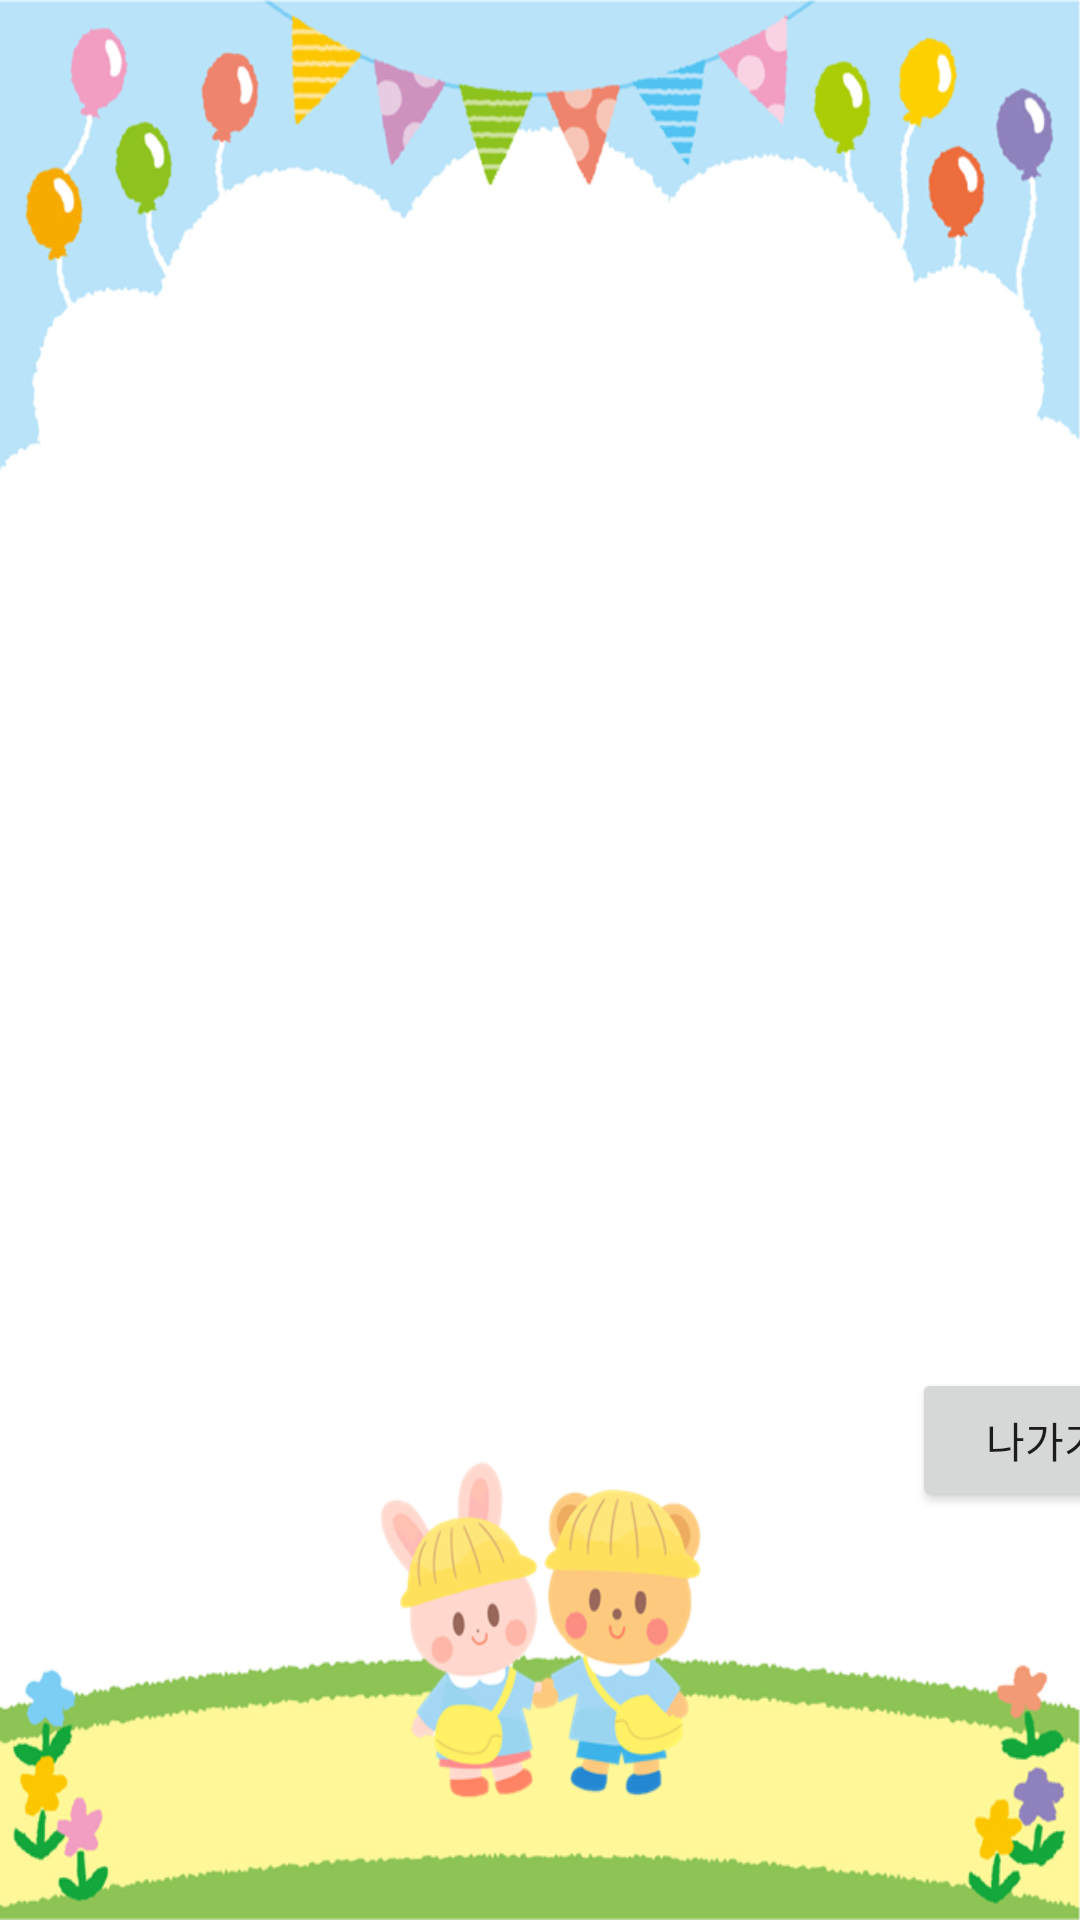

Write the Android layout XML for this screen, with the resource values it uses.
<!-- AndroidManifest.xml: application theme Theme.Project -->
<!-- res/layout/activity_my_page.xml -->
<?xml version="1.0" encoding="utf-8"?>
<androidx.constraintlayout.widget.ConstraintLayout xmlns:android="http://schemas.android.com/apk/res/android"
    xmlns:app="http://schemas.android.com/apk/res-auto"
    xmlns:tools="http://schemas.android.com/tools"
    android:layout_width="match_parent"
    android:layout_height="match_parent"
    android:background="@drawable/informback"
    tools:context=".myPage">


    <Button
        android:id="@+id/myPage_exit"
        android:layout_width="wrap_content"
        android:layout_height="wrap_content"
        android:layout_marginStart="304dp"
        android:layout_marginLeft="304dp"
        android:layout_marginBottom="136dp"
        android:text="나가기"
        app:layout_constraintBottom_toBottomOf="parent"
        app:layout_constraintStart_toStartOf="parent" />
</androidx.constraintlayout.widget.ConstraintLayout>
<!-- resources referenced by this layout -->
<resources>
  <!-- drawable informback: png bitmap (drawable, 150129 bytes) -->
  <style name="Theme.Project" parent="Theme.MaterialComponents.Light.DarkActionBar">
          
          <item name="colorPrimary">@color/purple_500</item>
          <item name="colorPrimaryVariant">@color/purple_700</item>
          <item name="colorOnPrimary">@color/white</item>
          
          <item name="colorSecondary">@color/teal_200</item>
          <item name="colorSecondaryVariant">@color/teal_700</item>
          <item name="colorOnSecondary">@color/black</item>
          
          <item name="android:statusBarColor" tools:targetApi="l">?attr/colorPrimaryVariant</item>
          
      </style>
  <!-- not gathered from this repository: default colours our renderer supplied (Android Studio template values) -->
  <color name="purple_500">#FF6200EE</color>
  <color name="purple_700">#FF3700B3</color>
  <color name="teal_200">#FF03DAC5</color>
  <color name="teal_700">#FF018786</color>
  <color name="black">#FF000000</color>
  <color name="white">#FFFFFFFF</color>
</resources>
